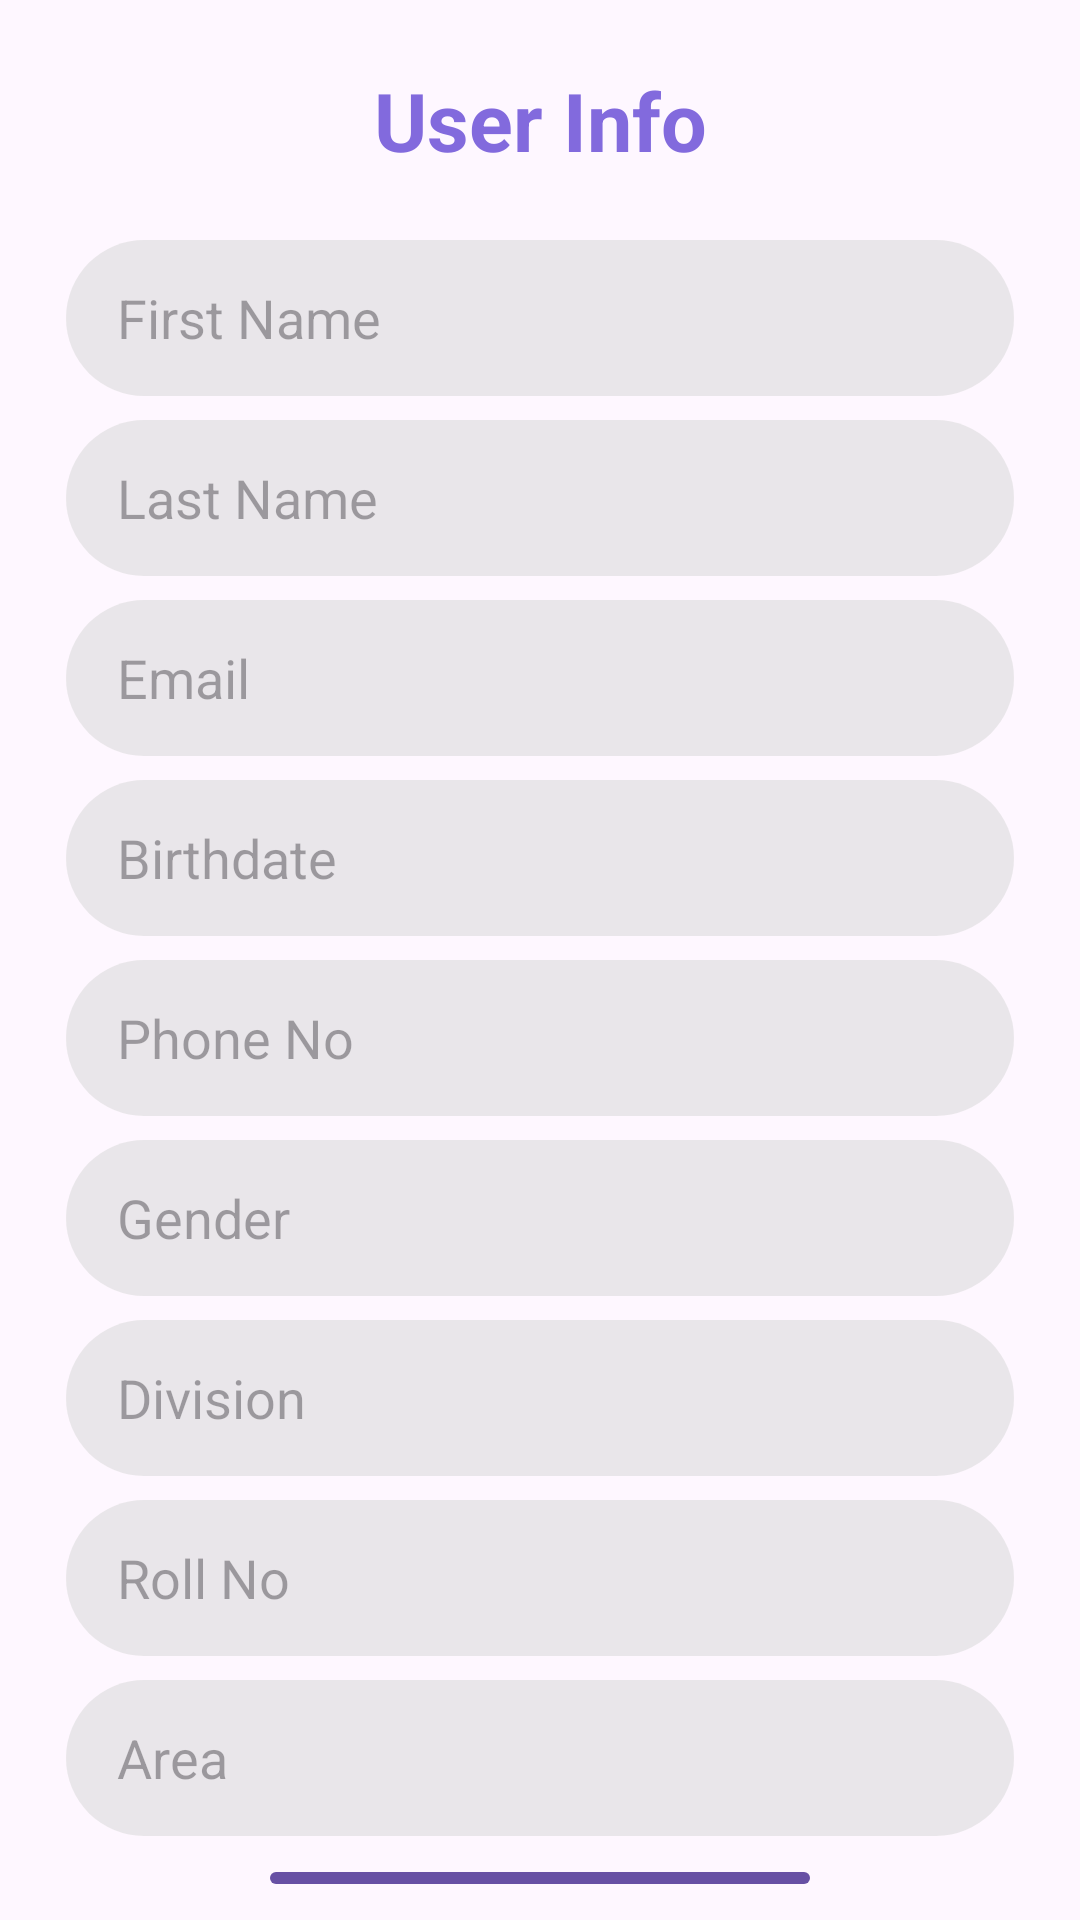

The Android layout XML behind this screen, and the referenced resources:
<!-- AndroidManifest.xml: application theme Theme.StudentApp -->
<!-- res/layout/activity_main.xml -->
<?xml version="1.0" encoding="utf-8"?>
<LinearLayout xmlns:android="http://schemas.android.com/apk/res/android"
    xmlns:app="http://schemas.android.com/apk/res-auto"
    xmlns:tools="http://schemas.android.com/tools"
    android:layout_width="match_parent"
    android:layout_height="match_parent"
    android:orientation="vertical"
    android:gravity="center|top"
    tools:context=".Activities.MainActivity">

    <com.google.android.material.textview.MaterialTextView
        android:layout_width="match_parent"
        android:layout_height="wrap_content"
        android:text="@string/user_info"
        android:textSize="27sp"
        android:textStyle="bold"
        android:textColor="@color/Primary"
        android:gravity="center"
        android:layout_margin="22dp" />

    <com.google.android.material.textfield.TextInputEditText
        android:id="@+id/FirstName"
        android:layout_width="match_parent"
        android:layout_height="52dp"
        android:layout_marginStart="22dp"
        android:layout_marginEnd="22dp"
        android:background="@drawable/bg_main"
        android:hint="@string/first_name"
        android:paddingStart="17dp"
        android:paddingEnd="12dp"/>

    <com.google.android.material.textfield.TextInputEditText
        android:id="@+id/LastName"
        android:layout_width="match_parent"
        android:layout_height="52dp"
        android:layout_marginStart="22dp"
        android:layout_marginEnd="22dp"
        android:layout_marginTop="8dp"
        android:background="@drawable/bg_main"
        android:hint="@string/last_name"
        android:paddingStart="17dp"
        android:paddingEnd="12dp"/>

    <com.google.android.material.textfield.TextInputEditText
        android:id="@+id/Email"
        android:layout_width="match_parent"
        android:layout_height="52dp"
        android:layout_marginStart="22dp"
        android:layout_marginEnd="22dp"
        android:layout_marginTop="8dp"
        android:background="@drawable/bg_main"
        android:hint="@string/email"
        android:paddingStart="17dp"
        android:paddingEnd="12dp"/>

    <com.google.android.material.textfield.TextInputEditText
        android:id="@+id/BirtDate"
        android:layout_width="match_parent"
        android:layout_height="52dp"
        android:layout_marginStart="22dp"
        android:layout_marginEnd="22dp"
        android:layout_marginTop="8dp"
        android:background="@drawable/bg_main"
        android:hint="@string/birthdate"
        android:paddingStart="17dp"
        android:paddingEnd="12dp"/>

    <com.google.android.material.textfield.TextInputEditText
        android:id="@+id/PhoneNo"
        android:layout_width="match_parent"
        android:layout_height="52dp"
        android:layout_marginStart="22dp"
        android:layout_marginEnd="22dp"
        android:layout_marginTop="8dp"
        android:background="@drawable/bg_main"
        android:hint="@string/phone_no"
        android:paddingStart="17dp"
        android:paddingEnd="12dp"/>

    <com.google.android.material.textfield.TextInputEditText
        android:id="@+id/Gender"
        android:layout_width="match_parent"
        android:layout_height="52dp"
        android:layout_marginStart="22dp"
        android:layout_marginEnd="22dp"
        android:layout_marginTop="8dp"
        android:background="@drawable/bg_main"
        android:hint="@string/gender"
        android:paddingStart="17dp"
        android:paddingEnd="12dp"/>

    <com.google.android.material.textfield.TextInputEditText
        android:id="@+id/Division"
        android:layout_width="match_parent"
        android:layout_height="52dp"
        android:layout_marginStart="22dp"
        android:layout_marginEnd="22dp"
        android:layout_marginTop="8dp"
        android:background="@drawable/bg_main"
        android:hint="@string/division"
        android:paddingStart="17dp"
        android:paddingEnd="12dp"/>

    <com.google.android.material.textfield.TextInputEditText
        android:id="@+id/Rno"
        android:layout_width="match_parent"
        android:layout_height="52dp"
        android:layout_marginStart="22dp"
        android:layout_marginEnd="22dp"
        android:layout_marginTop="8dp"
        android:background="@drawable/bg_main"
        android:hint="@string/roll_no"
        android:paddingStart="17dp"
        android:paddingEnd="12dp"/>

    <com.google.android.material.textfield.TextInputEditText
        android:id="@+id/Area"
        android:layout_width="match_parent"
        android:layout_height="52dp"
        android:layout_marginStart="22dp"
        android:layout_marginEnd="22dp"
        android:layout_marginTop="8dp"
        android:background="@drawable/bg_main"
        android:hint="@string/area"
        android:paddingStart="17dp"
        android:paddingEnd="12dp"/>

    <com.google.android.material.button.MaterialButton
        android:id="@+id/Main"
        android:layout_width="180dp"
        android:layout_height="wrap_content"
        android:layout_margin="12dp"
        android:text="@string/goto_main"
        android:textSize="18sp"
        app:cornerRadius="12dp"/>
</LinearLayout>
<!-- resources referenced by this layout -->
<resources>
  <color name="Primary">#826ADD</color>
  <!-- drawable bg_main (drawable) -->
  <?xml version="1.0" encoding="utf-8"?>
  <shape xmlns:android="http://schemas.android.com/apk/res/android"
      android:shape="rectangle">
      <solid android:color="@color/Background"/>
      <corners
          android:topLeftRadius="32dp"
          android:topRightRadius="32dp"
          android:bottomLeftRadius="32dp"
          android:bottomRightRadius="32dp"/>
  
  </shape>
  <string name="area">Area</string>
  <string name="birthdate">Birthdate</string>
  <string name="division">Division</string>
  <string name="email">Email</string>
  <string name="first_name">First Name</string>
  <string name="gender">Gender</string>
  <string name="goto_main">Goto Main</string>
  <string name="last_name">Last Name</string>
  <string name="phone_no">Phone No</string>
  <string name="roll_no">Roll No</string>
  <string name="user_info">User Info</string>
  <style name="Theme.StudentApp" parent="Base.Theme.StudentApp" />
  <color name="Background">#9ADDDDDD</color>
  <style name="Base.Theme.StudentApp" parent="Theme.Material3.DayNight.NoActionBar">
          <item name="android:colorPrimary">@color/Primary</item>
          <item name="android:statusBarColor">@color/Primary</item>
      </style>
</resources>
